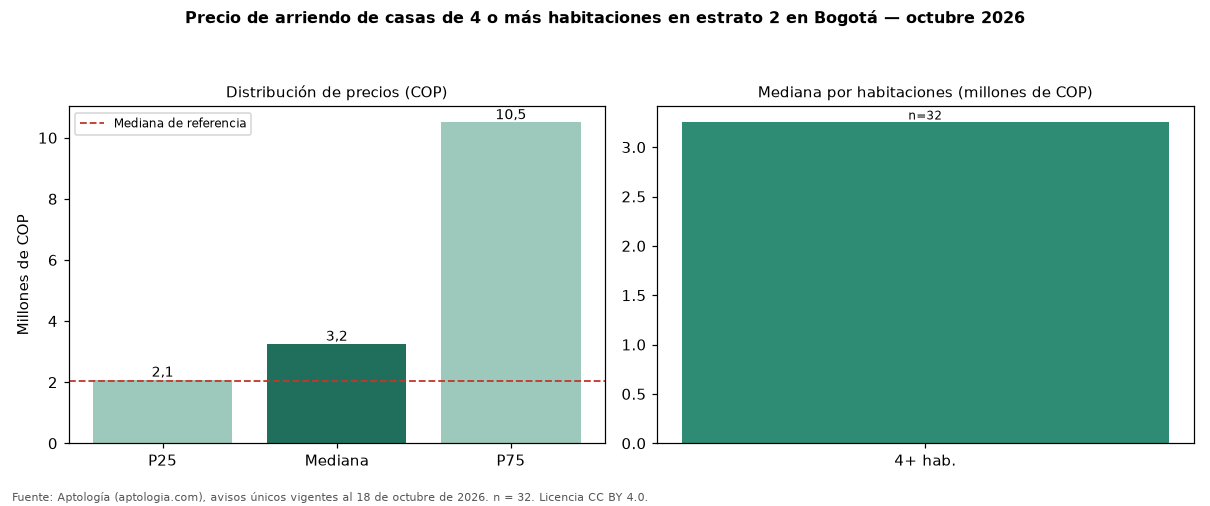

The table this chart was drawn from, first rows:
seccion, metrica, valor_cop, n
precio, p25, 2075000, 32
precio, mediana, 3250000, 32
precio, p75, 10500000, 32
cop_por_m2, p25, 14486, 32
cop_por_m2, mediana, 20202, 32
cop_por_m2, p75, 27028, 32
area, area_mediana_m2, 206.5, 32
habitaciones, 4+, 3250000, 32
administracion, mediana, 170900, 2
estrato, moda, 2, 
parqueadero, porcentaje_con_parqueadero, 59.4, 32
referencia, mediana_referencia, 2050000, 76
referencia, mediana_cop_por_m2_referencia, 21727, 76
